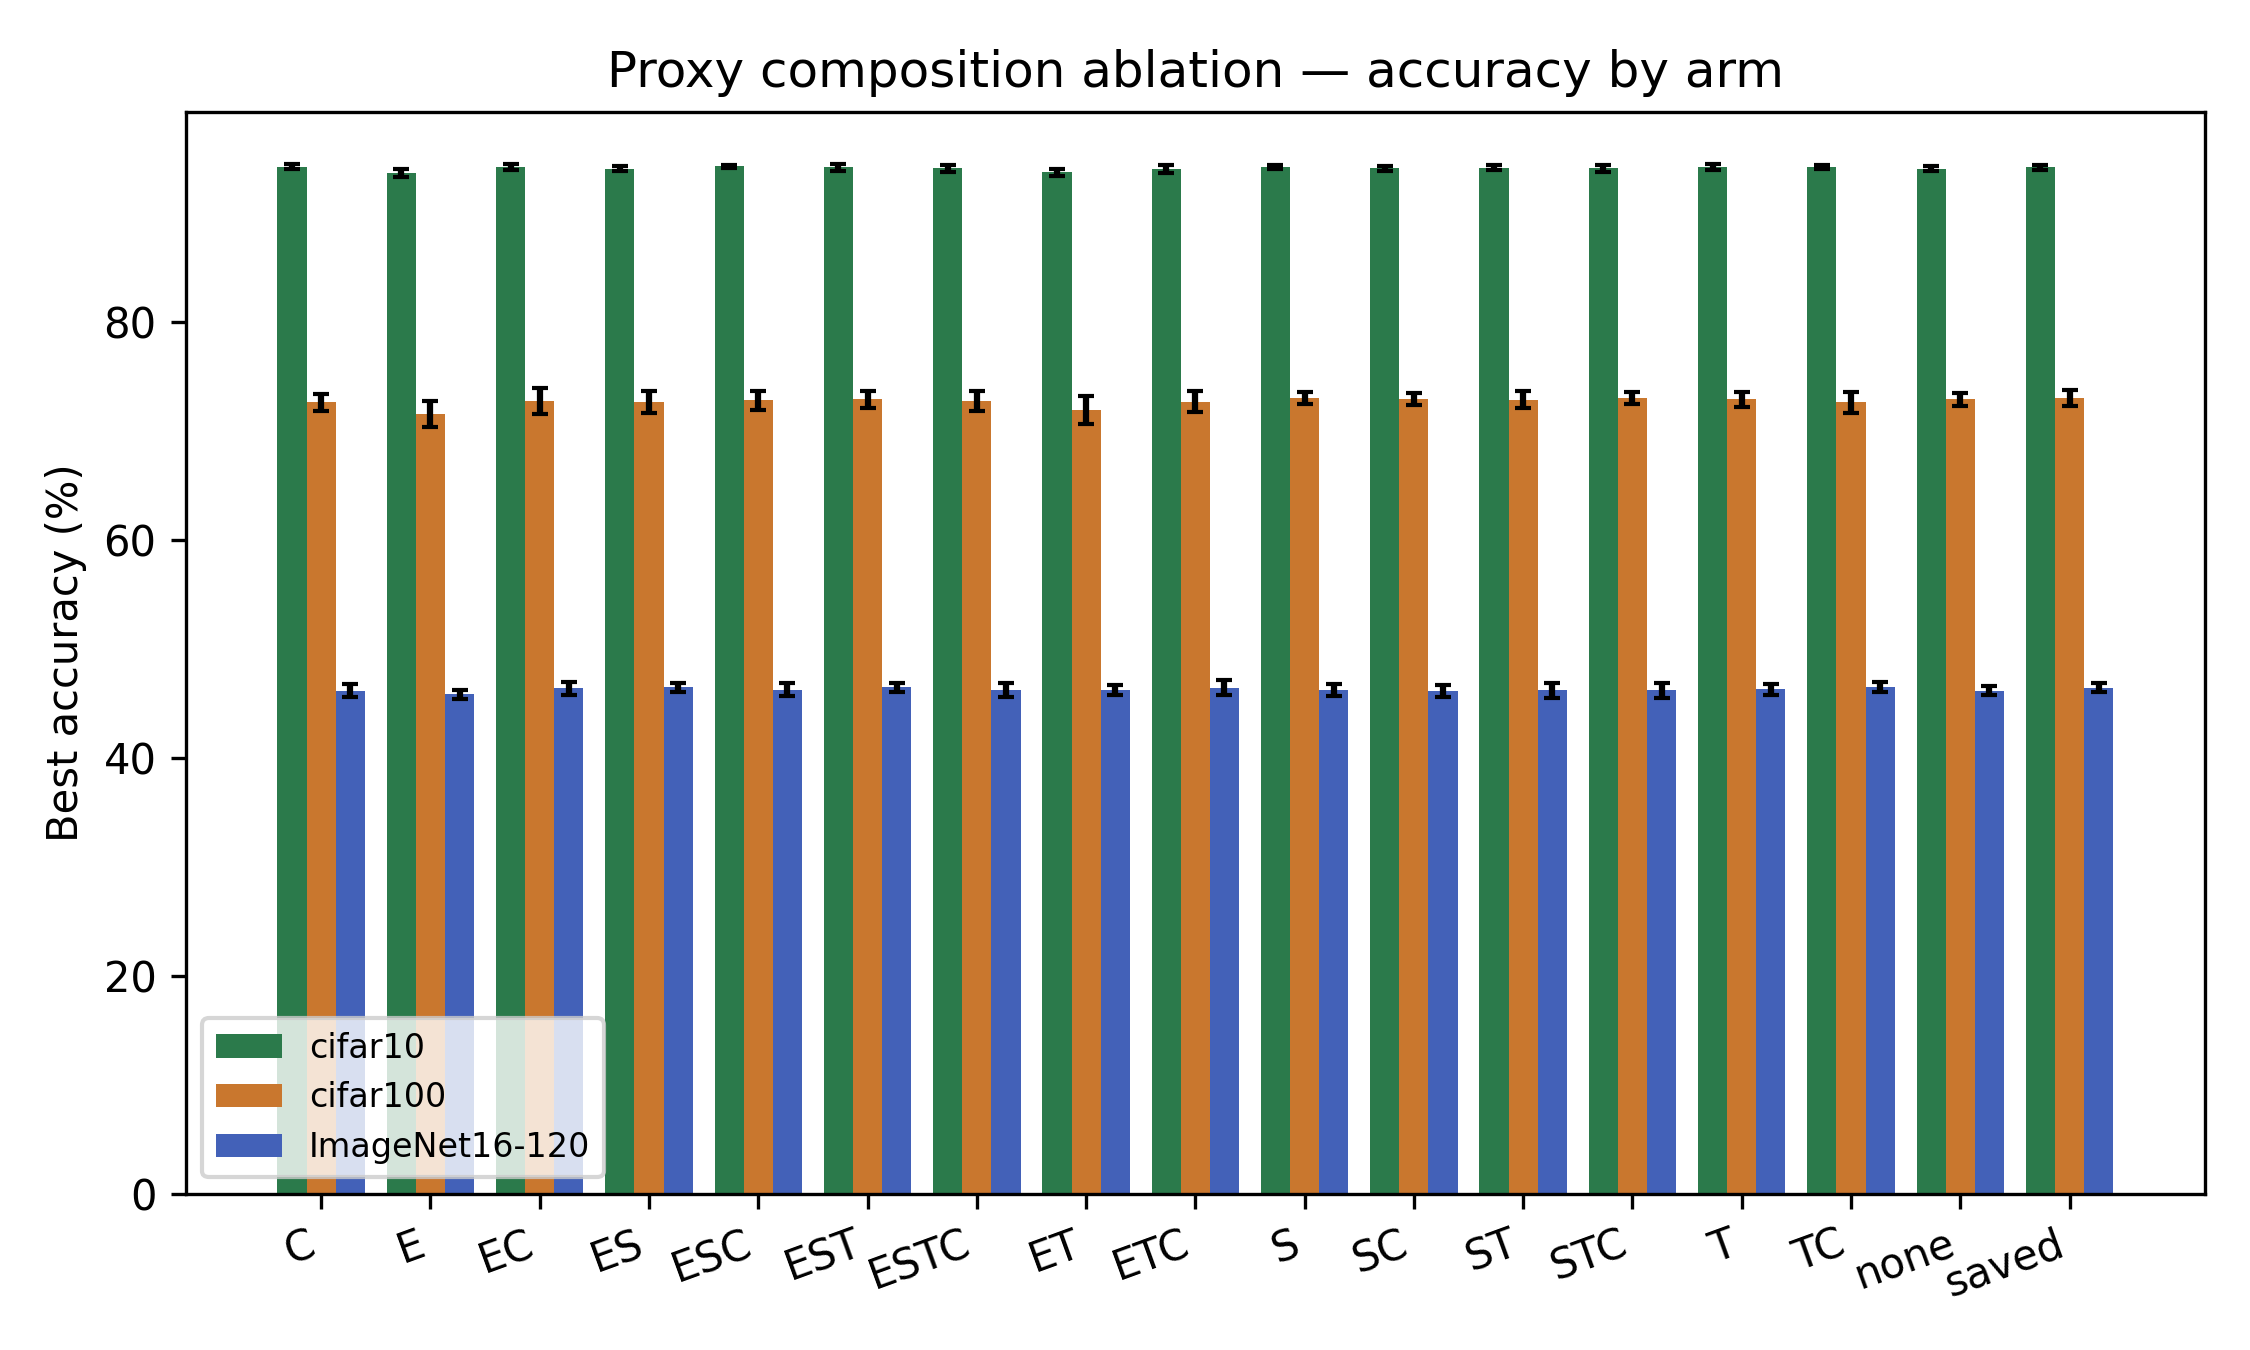

The data file committed next to this chart (first rows):
panel, series, kind, x, y, x_label, x_axis, y_axis
Proxy composition ablation — accuracy by…, cifar10, bar, -0.2667, 94.26, C, , Best accuracy (%)
Proxy composition ablation — accuracy by…, cifar10, bar, 0.7333, 93.65, E, , Best accuracy (%)
Proxy composition ablation — accuracy by…, cifar10, bar, 1.733, 94.18, EC, , Best accuracy (%)
Proxy composition ablation — accuracy by…, cifar10, bar, 2.733, 94.05, ES, , Best accuracy (%)
Proxy composition ablation — accuracy by…, cifar10, bar, 3.733, 94.27, ESC, , Best accuracy (%)
Proxy composition ablation — accuracy by…, cifar10, bar, 4.733, 94.18, EST, , Best accuracy (%)
Proxy composition ablation — accuracy by…, cifar10, bar, 5.733, 94.1, ESTC, , Best accuracy (%)
Proxy composition ablation — accuracy by…, cifar10, bar, 6.733, 93.76, ET, , Best accuracy (%)
Proxy composition ablation — accuracy by…, cifar10, bar, 7.733, 94.02, ETC, , Best accuracy (%)
Proxy composition ablation — accuracy by…, cifar10, bar, 8.733, 94.24, S, , Best accuracy (%)
Proxy composition ablation — accuracy by…, cifar10, bar, 9.733, 94.09, SC, , Best accuracy (%)
Proxy composition ablation — accuracy by…, cifar10, bar, 10.73, 94.16, ST, , Best accuracy (%)
Proxy composition ablation — accuracy by…, cifar10, bar, 11.73, 94.08, STC, , Best accuracy (%)
Proxy composition ablation — accuracy by…, cifar10, bar, 12.73, 94.19, T, , Best accuracy (%)
Proxy composition ablation — accuracy by…, cifar10, bar, 13.73, 94.24, TC, , Best accuracy (%)
Proxy composition ablation — accuracy by…, cifar10, bar, 14.73, 94.07, none, , Best accuracy (%)
Proxy composition ablation — accuracy by…, cifar10, bar, 15.73, 94.19, saved, , Best accuracy (%)
Proxy composition ablation — accuracy by…, cifar100, bar, 0.0, 72.64, C, , Best accuracy (%)
Proxy composition ablation — accuracy by…, cifar100, bar, 1.0, 71.59, E, , Best accuracy (%)
Proxy composition ablation — accuracy by…, cifar100, bar, 2.0, 72.74, EC, , Best accuracy (%)
Proxy composition ablation — accuracy by…, cifar100, bar, 3.0, 72.66, ES, , Best accuracy (%)
Proxy composition ablation — accuracy by…, cifar100, bar, 4.0, 72.8, ESC, , Best accuracy (%)
Proxy composition ablation — accuracy by…, cifar100, bar, 5.0, 72.9, EST, , Best accuracy (%)
Proxy composition ablation — accuracy by…, cifar100, bar, 6.0, 72.7, ESTC, , Best accuracy (%)
Proxy composition ablation — accuracy by…, cifar100, bar, 7.0, 71.95, ET, , Best accuracy (%)
Proxy composition ablation — accuracy by…, cifar100, bar, 8.0, 72.69, ETC, , Best accuracy (%)
Proxy composition ablation — accuracy by…, cifar100, bar, 9.0, 73.04, S, , Best accuracy (%)
Proxy composition ablation — accuracy by…, cifar100, bar, 10.0, 72.92, SC, , Best accuracy (%)
Proxy composition ablation — accuracy by…, cifar100, bar, 11.0, 72.86, ST, , Best accuracy (%)
Proxy composition ablation — accuracy by…, cifar100, bar, 12.0, 73.06, STC, , Best accuracy (%)
Proxy composition ablation — accuracy by…, cifar100, bar, 13.0, 72.89, T, , Best accuracy (%)
Proxy composition ablation — accuracy by…, cifar100, bar, 14.0, 72.64, TC, , Best accuracy (%)
Proxy composition ablation — accuracy by…, cifar100, bar, 15.0, 72.91, none, , Best accuracy (%)
Proxy composition ablation — accuracy by…, cifar100, bar, 16.0, 73.02, saved, , Best accuracy (%)
Proxy composition ablation — accuracy by…, ImageNet16-120, bar, 0.2667, 46.18, C, , Best accuracy (%)
Proxy composition ablation — accuracy by…, ImageNet16-120, bar, 1.267, 45.83, E, , Best accuracy (%)
Proxy composition ablation — accuracy by…, ImageNet16-120, bar, 2.267, 46.37, EC, , Best accuracy (%)
Proxy composition ablation — accuracy by…, ImageNet16-120, bar, 3.267, 46.46, ES, , Best accuracy (%)
Proxy composition ablation — accuracy by…, ImageNet16-120, bar, 4.267, 46.27, ESC, , Best accuracy (%)
Proxy composition ablation — accuracy by…, ImageNet16-120, bar, 5.267, 46.47, EST, , Best accuracy (%)
Proxy composition ablation — accuracy by…, ImageNet16-120, bar, 6.267, 46.24, ESTC, , Best accuracy (%)
Proxy composition ablation — accuracy by…, ImageNet16-120, bar, 7.267, 46.23, ET, , Best accuracy (%)
Proxy composition ablation — accuracy by…, ImageNet16-120, bar, 8.267, 46.44, ETC, , Best accuracy (%)
Proxy composition ablation — accuracy by…, ImageNet16-120, bar, 9.267, 46.22, S, , Best accuracy (%)
Proxy composition ablation — accuracy by…, ImageNet16-120, bar, 10.27, 46.14, SC, , Best accuracy (%)
Proxy composition ablation — accuracy by…, ImageNet16-120, bar, 11.27, 46.19, ST, , Best accuracy (%)
Proxy composition ablation — accuracy by…, ImageNet16-120, bar, 12.27, 46.19, STC, , Best accuracy (%)
Proxy composition ablation — accuracy by…, ImageNet16-120, bar, 13.27, 46.3, T, , Best accuracy (%)
Proxy composition ablation — accuracy by…, ImageNet16-120, bar, 14.27, 46.5, TC, , Best accuracy (%)
Proxy composition ablation — accuracy by…, ImageNet16-120, bar, 15.27, 46.18, none, , Best accuracy (%)
Proxy composition ablation — accuracy by…, ImageNet16-120, bar, 16.27, 46.45, saved, , Best accuracy (%)
Proxy composition ablation — accuracy by…, line1, line, -0.2667, 94.06, C, , Best accuracy (%)
Proxy composition ablation — accuracy by…, line1, line, 0.7333, 93.3, E, , Best accuracy (%)
Proxy composition ablation — accuracy by…, line1, line, 1.733, 93.9, EC, , Best accuracy (%)
Proxy composition ablation — accuracy by…, line1, line, 2.733, 93.83, ES, , Best accuracy (%)
Proxy composition ablation — accuracy by…, line1, line, 3.733, 94.13, ESC, , Best accuracy (%)
Proxy composition ablation — accuracy by…, line1, line, 4.733, 93.83, EST, , Best accuracy (%)
Proxy composition ablation — accuracy by…, line1, line, 5.733, 93.8, ESTC, , Best accuracy (%)
Proxy composition ablation — accuracy by…, line1, line, 6.733, 93.43, ET, , Best accuracy (%)
Proxy composition ablation — accuracy by…, line1, line, 7.733, 93.67, ETC, , Best accuracy (%)
... 93 more rows
